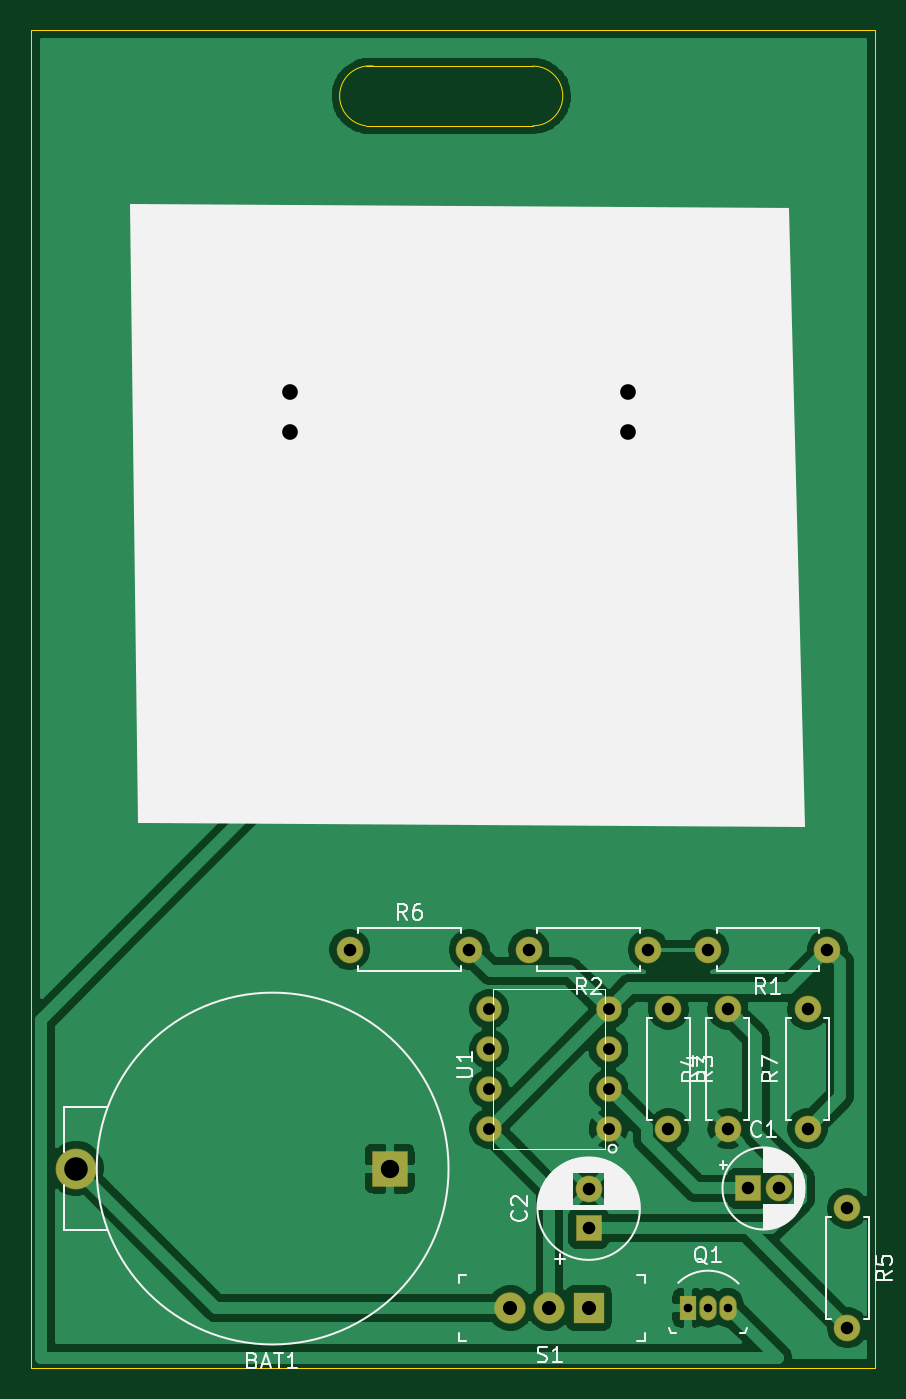
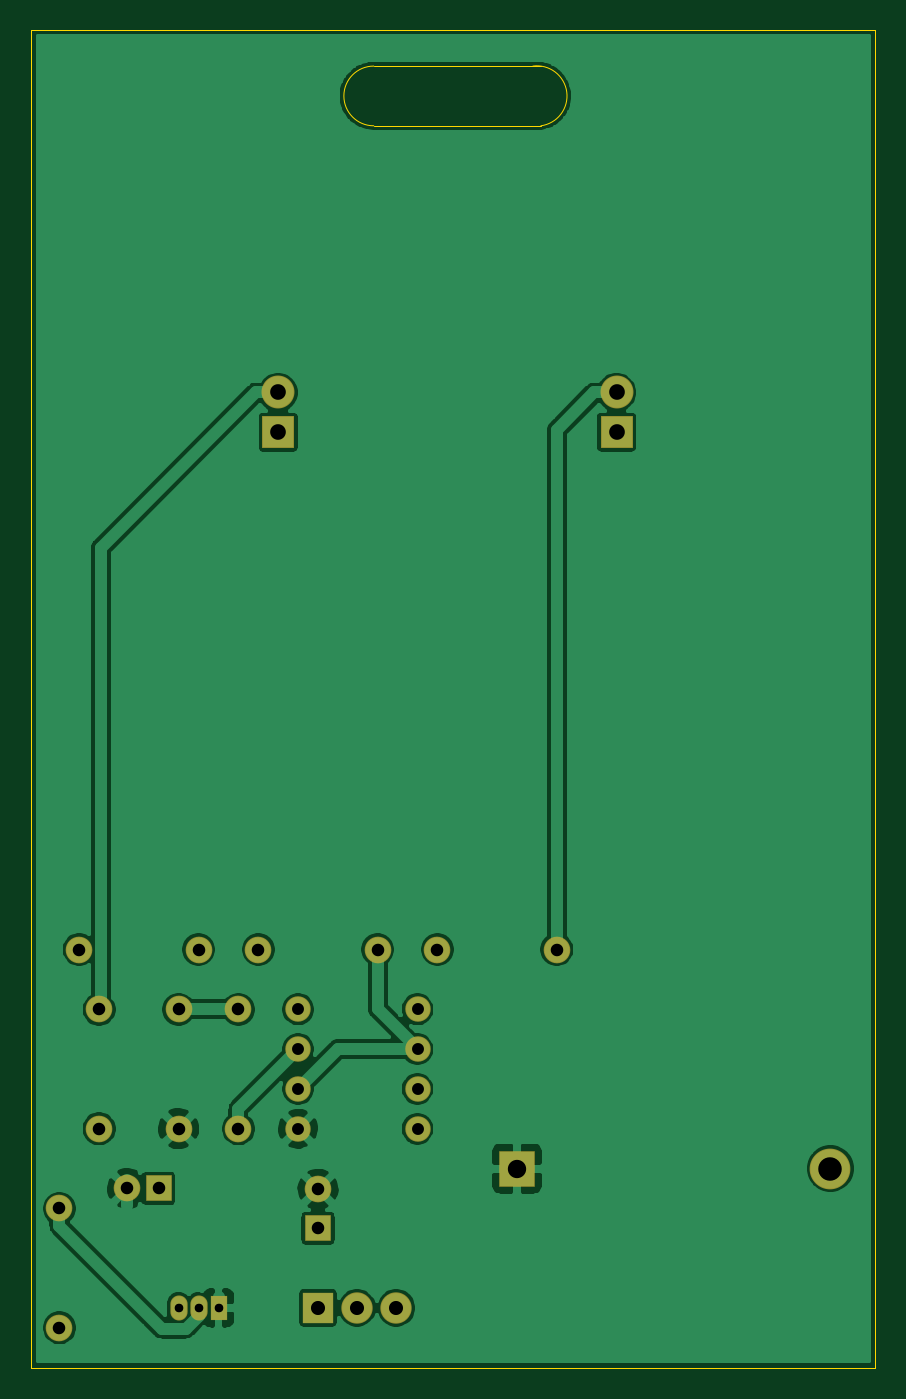
Circuit board: 11 layer files. Board 53.8 x 85.3 mm.
- bottom_copper: 555_badge-B_Cu.gbl (82463 bytes)
- bottom_mask: 555_badge-B_Mask.gbs (2116 bytes)
- paste: 555_badge-B_Paste.gbp (459 bytes)
- bottom_silk: 555_badge-B_SilkS.gbo (460 bytes)
- outline: 555_badge-Edge_Cuts.gm1 (1160 bytes)
- top_copper: 555_badge-F_Cu.gtl (71326 bytes)
- top_mask: 555_badge-F_Mask.gts (2116 bytes)
- paste: 555_badge-F_Paste.gtp (459 bytes)
- top_silk: 555_badge-F_SilkS.gto (28572 bytes)
- drill: 555_badge-NPTH.drl (269 bytes)
- drill: 555_badge-PTH.drl (790 bytes)

=== bottom_copper: 555_badge-B_Cu.gbl (82463 bytes, source omitted) ===
=== bottom_mask: 555_badge-B_Mask.gbs ===
%TF.GenerationSoftware,KiCad,Pcbnew,(5.1.6)-1*%
%TF.CreationDate,2020-09-04T19:50:29+05:30*%
%TF.ProjectId,555_badge,3535355f-6261-4646-9765-2e6b69636164,v01*%
%TF.SameCoordinates,Original*%
%TF.FileFunction,Soldermask,Bot*%
%TF.FilePolarity,Negative*%
%FSLAX46Y46*%
G04 Gerber Fmt 4.6, Leading zero omitted, Abs format (unit mm)*
G04 Created by KiCad (PCBNEW (5.1.6)-1) date 2020-09-04 19:50:29*
%MOMM*%
%LPD*%
G01*
G04 APERTURE LIST*
%ADD10R,2.271600X2.271600*%
%ADD11C,2.601600*%
%ADD12R,1.701600X1.701600*%
%ADD13C,1.701600*%
%ADD14C,2.101600*%
%ADD15R,2.101600X2.101600*%
%ADD16O,1.101600X1.601600*%
%ADD17R,1.101600X1.601600*%
%ADD18O,1.701600X1.701600*%
%ADD19R,2.001600X2.001600*%
%ADD20C,2.001600*%
%ADD21C,1.625600*%
G04 APERTURE END LIST*
D10*
%TO.C,BAT1*%
X149860000Y-114300000D03*
D11*
X129860000Y-114300000D03*
%TD*%
D12*
%TO.C,C1*%
X172720000Y-115570000D03*
D13*
X174720000Y-115570000D03*
%TD*%
D12*
%TO.C,C2*%
X162560000Y-118110000D03*
D13*
X162560000Y-115610000D03*
%TD*%
D14*
%TO.C,D1*%
X143510000Y-64770000D03*
D15*
X143510000Y-67310000D03*
%TD*%
%TO.C,D2*%
X165100000Y-67310000D03*
D14*
X165100000Y-64770000D03*
%TD*%
D16*
%TO.C,Q1*%
X170180000Y-123190000D03*
X171450000Y-123190000D03*
D17*
X168910000Y-123190000D03*
%TD*%
D13*
%TO.C,R1*%
X177800000Y-100330000D03*
D18*
X170180000Y-100330000D03*
%TD*%
%TO.C,R2*%
X158750000Y-100330000D03*
D13*
X166370000Y-100330000D03*
%TD*%
D18*
%TO.C,R3*%
X167640000Y-111760000D03*
D13*
X167640000Y-104140000D03*
%TD*%
%TO.C,R4*%
X171450000Y-111760000D03*
D18*
X171450000Y-104140000D03*
%TD*%
D13*
%TO.C,R5*%
X179070000Y-116840000D03*
D18*
X179070000Y-124460000D03*
%TD*%
%TO.C,R6*%
X154940000Y-100330000D03*
D13*
X147320000Y-100330000D03*
%TD*%
%TO.C,R7*%
X176530000Y-111760000D03*
D18*
X176530000Y-104140000D03*
%TD*%
D19*
%TO.C,S1*%
X162560000Y-123190000D03*
D20*
X160060000Y-123190000D03*
X157560000Y-123190000D03*
%TD*%
D21*
%TO.C,U1*%
X163830000Y-111760000D03*
X163830000Y-109220000D03*
X163830000Y-106680000D03*
X163830000Y-104140000D03*
X156210000Y-104140000D03*
X156210000Y-106680000D03*
X156210000Y-109220000D03*
X156210000Y-111760000D03*
%TD*%
M02*

=== paste: 555_badge-B_Paste.gbp ===
%TF.GenerationSoftware,KiCad,Pcbnew,(5.1.6)-1*%
%TF.CreationDate,2020-09-04T19:50:29+05:30*%
%TF.ProjectId,555_badge,3535355f-6261-4646-9765-2e6b69636164,v01*%
%TF.SameCoordinates,Original*%
%TF.FileFunction,Paste,Bot*%
%TF.FilePolarity,Positive*%
%FSLAX46Y46*%
G04 Gerber Fmt 4.6, Leading zero omitted, Abs format (unit mm)*
G04 Created by KiCad (PCBNEW (5.1.6)-1) date 2020-09-04 19:50:29*
%MOMM*%
%LPD*%
G01*
G04 APERTURE LIST*
G04 APERTURE END LIST*
M02*

=== bottom_silk: 555_badge-B_SilkS.gbo ===
%TF.GenerationSoftware,KiCad,Pcbnew,(5.1.6)-1*%
%TF.CreationDate,2020-09-04T19:50:29+05:30*%
%TF.ProjectId,555_badge,3535355f-6261-4646-9765-2e6b69636164,v01*%
%TF.SameCoordinates,Original*%
%TF.FileFunction,Legend,Bot*%
%TF.FilePolarity,Positive*%
%FSLAX46Y46*%
G04 Gerber Fmt 4.6, Leading zero omitted, Abs format (unit mm)*
G04 Created by KiCad (PCBNEW (5.1.6)-1) date 2020-09-04 19:50:29*
%MOMM*%
%LPD*%
G01*
G04 APERTURE LIST*
G04 APERTURE END LIST*
M02*

=== outline: 555_badge-Edge_Cuts.gm1 ===
%TF.GenerationSoftware,KiCad,Pcbnew,(5.1.6)-1*%
%TF.CreationDate,2020-09-04T19:50:29+05:30*%
%TF.ProjectId,555_badge,3535355f-6261-4646-9765-2e6b69636164,v01*%
%TF.SameCoordinates,Original*%
%TF.FileFunction,Profile,NP*%
%FSLAX46Y46*%
G04 Gerber Fmt 4.6, Leading zero omitted, Abs format (unit mm)*
G04 Created by KiCad (PCBNEW (5.1.6)-1) date 2020-09-04 19:50:29*
%MOMM*%
%LPD*%
G01*
G04 APERTURE LIST*
%TA.AperFunction,Profile*%
%ADD10C,0.025400*%
%TD*%
%TA.AperFunction,Profile*%
%ADD11C,0.050000*%
%TD*%
G04 APERTURE END LIST*
D10*
X148336000Y-43942000D02*
X149098000Y-43942000D01*
X148336000Y-47752000D02*
X148844000Y-47752000D01*
X127254000Y-41656000D02*
X127000000Y-41656000D01*
D11*
X159004000Y-47752000D02*
G75*
G03*
X159004000Y-43942000I0J1905000D01*
G01*
D10*
X148336000Y-47752000D02*
G75*
G02*
X148844000Y-43942000I254000J1905000D01*
G01*
X148844000Y-47752000D02*
X159004000Y-47752000D01*
X148590000Y-43942000D02*
X159004000Y-43942000D01*
X180848000Y-127000000D02*
X127000000Y-127000000D01*
X180848000Y-41656000D02*
X180848000Y-127000000D01*
X127254000Y-41656000D02*
X180848000Y-41656000D01*
X127000000Y-127000000D02*
X127000000Y-41656000D01*
M02*

=== top_copper: 555_badge-F_Cu.gtl (71326 bytes, source omitted) ===
=== top_mask: 555_badge-F_Mask.gts ===
%TF.GenerationSoftware,KiCad,Pcbnew,(5.1.6)-1*%
%TF.CreationDate,2020-09-04T19:50:29+05:30*%
%TF.ProjectId,555_badge,3535355f-6261-4646-9765-2e6b69636164,v01*%
%TF.SameCoordinates,Original*%
%TF.FileFunction,Soldermask,Top*%
%TF.FilePolarity,Negative*%
%FSLAX46Y46*%
G04 Gerber Fmt 4.6, Leading zero omitted, Abs format (unit mm)*
G04 Created by KiCad (PCBNEW (5.1.6)-1) date 2020-09-04 19:50:29*
%MOMM*%
%LPD*%
G01*
G04 APERTURE LIST*
%ADD10R,2.271600X2.271600*%
%ADD11C,2.601600*%
%ADD12R,1.701600X1.701600*%
%ADD13C,1.701600*%
%ADD14C,2.101600*%
%ADD15R,2.101600X2.101600*%
%ADD16O,1.101600X1.601600*%
%ADD17R,1.101600X1.601600*%
%ADD18O,1.701600X1.701600*%
%ADD19R,2.001600X2.001600*%
%ADD20C,2.001600*%
%ADD21C,1.625600*%
G04 APERTURE END LIST*
D10*
%TO.C,BAT1*%
X149860000Y-114300000D03*
D11*
X129860000Y-114300000D03*
%TD*%
D12*
%TO.C,C1*%
X172720000Y-115570000D03*
D13*
X174720000Y-115570000D03*
%TD*%
D12*
%TO.C,C2*%
X162560000Y-118110000D03*
D13*
X162560000Y-115610000D03*
%TD*%
D14*
%TO.C,D1*%
X143510000Y-64770000D03*
D15*
X143510000Y-67310000D03*
%TD*%
%TO.C,D2*%
X165100000Y-67310000D03*
D14*
X165100000Y-64770000D03*
%TD*%
D16*
%TO.C,Q1*%
X170180000Y-123190000D03*
X171450000Y-123190000D03*
D17*
X168910000Y-123190000D03*
%TD*%
D13*
%TO.C,R1*%
X177800000Y-100330000D03*
D18*
X170180000Y-100330000D03*
%TD*%
%TO.C,R2*%
X158750000Y-100330000D03*
D13*
X166370000Y-100330000D03*
%TD*%
D18*
%TO.C,R3*%
X167640000Y-111760000D03*
D13*
X167640000Y-104140000D03*
%TD*%
%TO.C,R4*%
X171450000Y-111760000D03*
D18*
X171450000Y-104140000D03*
%TD*%
D13*
%TO.C,R5*%
X179070000Y-116840000D03*
D18*
X179070000Y-124460000D03*
%TD*%
%TO.C,R6*%
X154940000Y-100330000D03*
D13*
X147320000Y-100330000D03*
%TD*%
%TO.C,R7*%
X176530000Y-111760000D03*
D18*
X176530000Y-104140000D03*
%TD*%
D19*
%TO.C,S1*%
X162560000Y-123190000D03*
D20*
X160060000Y-123190000D03*
X157560000Y-123190000D03*
%TD*%
D21*
%TO.C,U1*%
X163830000Y-111760000D03*
X163830000Y-109220000D03*
X163830000Y-106680000D03*
X163830000Y-104140000D03*
X156210000Y-104140000D03*
X156210000Y-106680000D03*
X156210000Y-109220000D03*
X156210000Y-111760000D03*
%TD*%
M02*

=== paste: 555_badge-F_Paste.gtp ===
%TF.GenerationSoftware,KiCad,Pcbnew,(5.1.6)-1*%
%TF.CreationDate,2020-09-04T19:50:29+05:30*%
%TF.ProjectId,555_badge,3535355f-6261-4646-9765-2e6b69636164,v01*%
%TF.SameCoordinates,Original*%
%TF.FileFunction,Paste,Top*%
%TF.FilePolarity,Positive*%
%FSLAX46Y46*%
G04 Gerber Fmt 4.6, Leading zero omitted, Abs format (unit mm)*
G04 Created by KiCad (PCBNEW (5.1.6)-1) date 2020-09-04 19:50:29*
%MOMM*%
%LPD*%
G01*
G04 APERTURE LIST*
G04 APERTURE END LIST*
M02*

=== top_silk: 555_badge-F_SilkS.gto (28572 bytes, source omitted) ===
=== drill: 555_badge-NPTH.drl ===
M48
; DRILL file {KiCad (5.1.6)-1} date 09/04/20 19:51:01
; FORMAT={-:-/ absolute / inch / decimal}
; #@! TF.CreationDate,2020-09-04T19:51:01+05:30
; #@! TF.GenerationSoftware,Kicad,Pcbnew,(5.1.6)-1
; #@! TF.FileFunction,NonPlated,1,2,NPTH
FMAT,2
INCH
%
G90
G05
T0
M30

=== drill: 555_badge-PTH.drl ===
M48
; DRILL file {KiCad (5.1.6)-1} date 09/04/20 19:51:01
; FORMAT={-:-/ absolute / inch / decimal}
; #@! TF.CreationDate,2020-09-04T19:51:01+05:30
; #@! TF.GenerationSoftware,Kicad,Pcbnew,(5.1.6)-1
; #@! TF.FileFunction,Plated,1,2,PTH
FMAT,2
INCH
T1C0.0217
T2C0.0300
T3C0.0315
T4C0.0354
T5C0.0394
T6C0.0461
T7C0.0591
%
G90
G05
T1
X6.65Y-4.85
X6.7Y-4.85
X6.75Y-4.85
T2
X6.15Y-4.1
X6.15Y-4.2
X6.15Y-4.3
X6.15Y-4.4
X6.45Y-4.1
X6.45Y-4.2
X6.45Y-4.3
X6.45Y-4.4
T3
X6.6Y-4.1
X6.6Y-4.4
X6.4Y-4.5516
X6.4Y-4.65
X6.95Y-4.1
X6.95Y-4.4
X6.7Y-3.95
X7.0Y-3.95
X7.05Y-4.6
X7.05Y-4.9
X6.75Y-4.1
X6.75Y-4.4
X6.25Y-3.95
X6.55Y-3.95
X6.8Y-4.55
X6.8787Y-4.55
X5.8Y-3.95
X6.1Y-3.95
T4
X6.2031Y-4.85
X6.3016Y-4.85
X6.4Y-4.85
T5
X6.5Y-2.55
X6.5Y-2.65
X5.65Y-2.55
X5.65Y-2.65
T6
X5.9Y-4.5
T7
X5.1126Y-4.5
T0
M30

